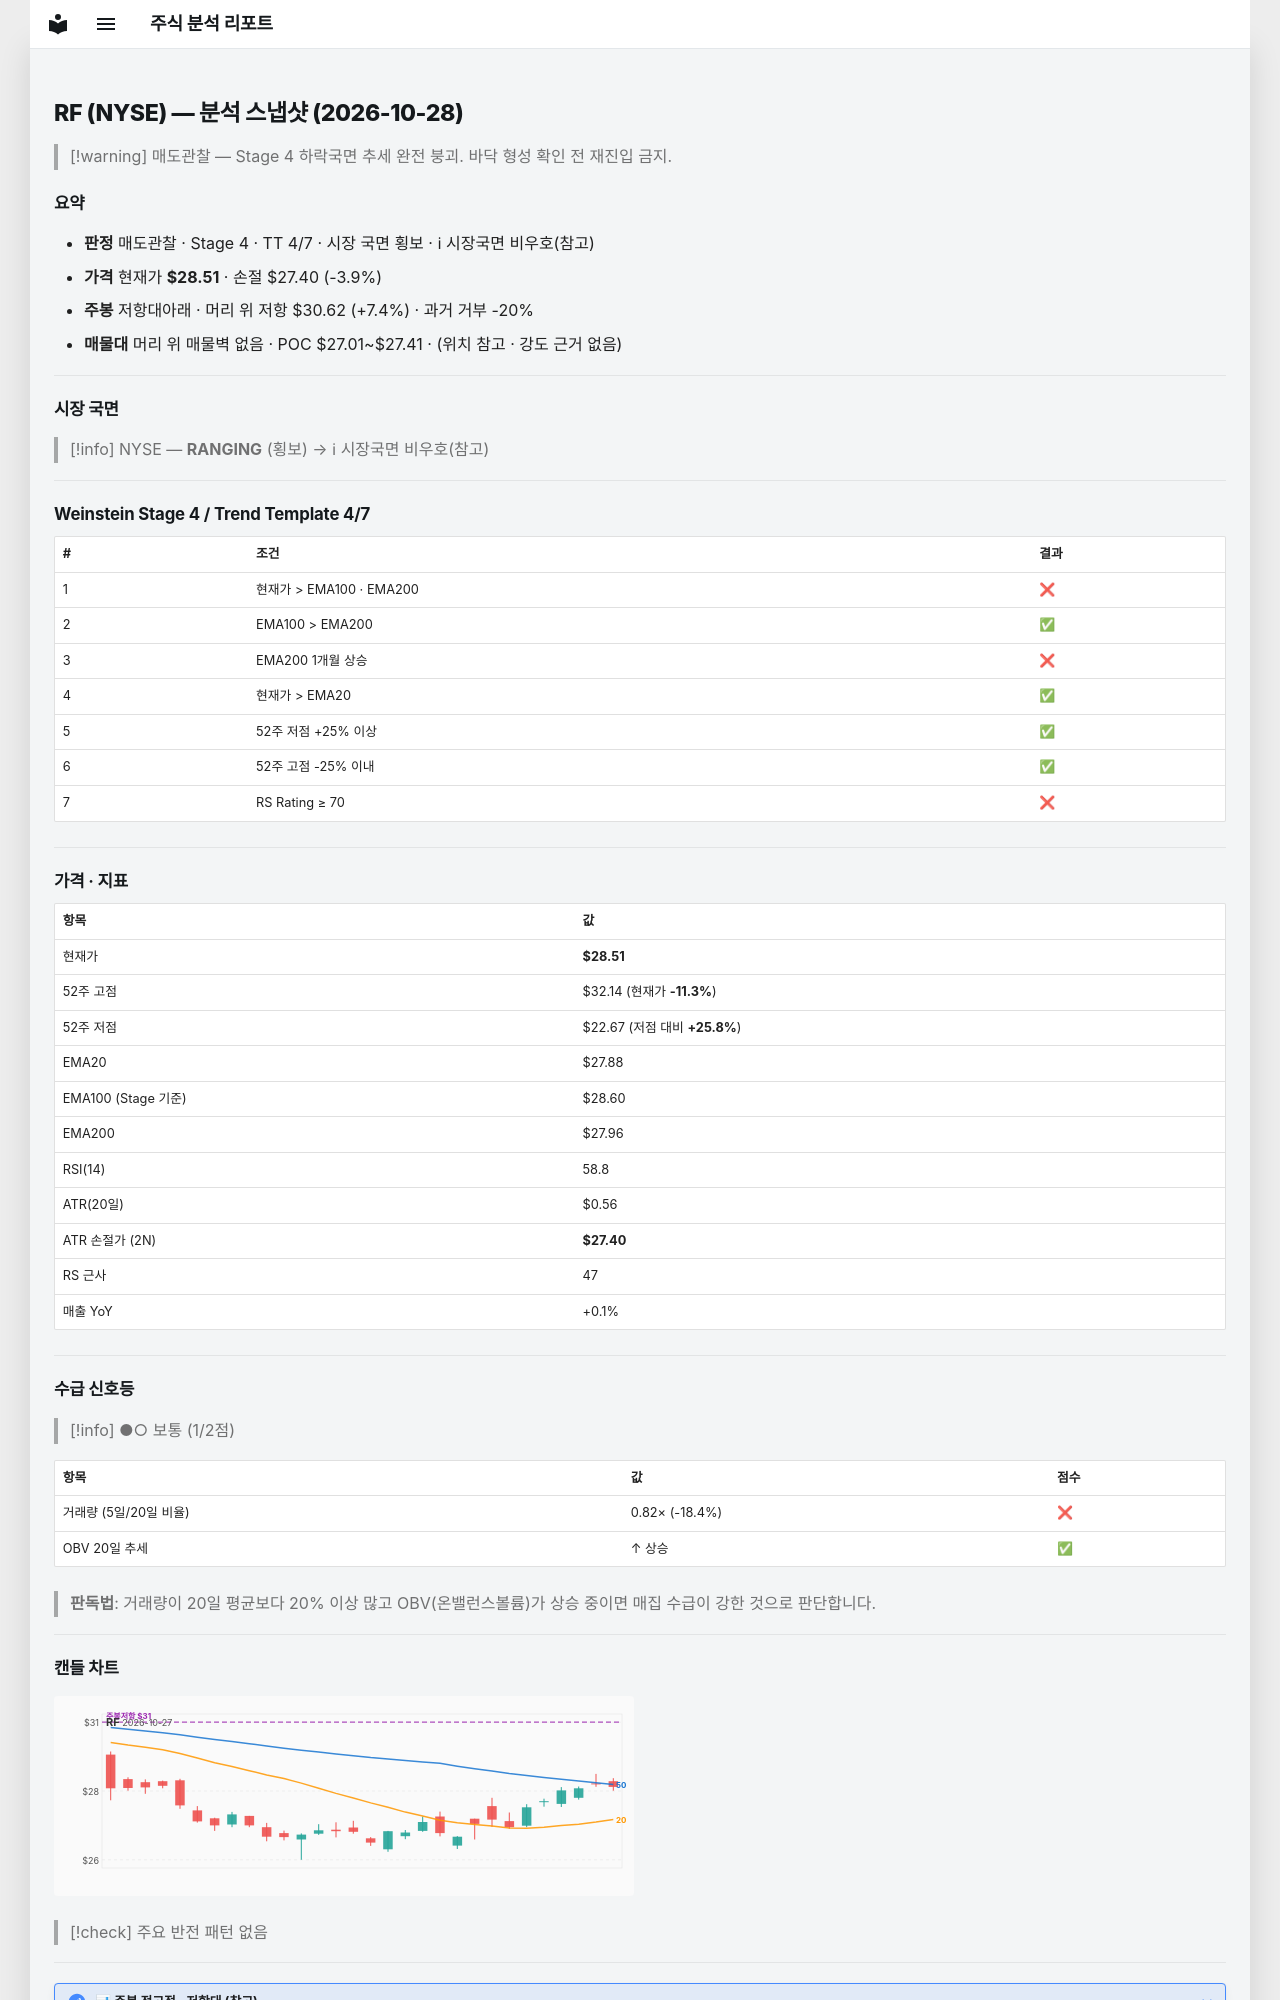

repository: soloandco/stock-reports · page: snapshots/RF-2026-10-28/index.html · generator: mkdocs

---
type: analysis-snapshot
title: RF 분석 스냅샷
ticker: RF
market: NYSE
created: 2026-10-28
updated: 2026-10-28
bar-date: 2026-10-27
verdict: 매도관찰
real-rr: 1.90
sma50-gap-pct: 2.3
weekly-position: 저항대아래
weekly-overhead-price: 30.62
weekly-overhead-pct: 7.4
stage: 4
trend-template-score: 4
tt-max: 7
ma-set: ema-20-100-200
price: 28.514999389648438
stop-price: 27.402419428102196
market-regime: RANGING
supply-demand-score: 1/2
supply-demand-label: 보통
status: tracking
tags:
  - stock-agent
  - watchlist
  - RF
  - analysis
related:
  - "[[analysis-template]]"
---

# RF (NYSE) — 분석 스냅샷 (2026-10-28)

> [!warning] 매도관찰 — Stage 4 하락국면
> 추세 완전 붕괴. 바닥 형성 확인 전 재진입 금지.

## 요약

- **판정** 매도관찰 · Stage 4 · TT 4/7 · 시장 국면 횡보 · ℹ 시장국면 비우호(참고)
- **가격** 현재가 **$28.51** · 손절 $27.40 (-3.9%)
- **주봉** 저항대아래 · 머리 위 저항 $30.62 (+7.4%) · 과거 거부 -20%
- **매물대** 머리 위 매물벽 없음 · POC $27.01~$27.41 · (위치 참고 · 강도 근거 없음)

---

## 시장 국면

> [!info] NYSE — **RANGING** (횡보) → ℹ 시장국면 비우호(참고)

---

## Weinstein Stage 4 / Trend Template 4/7

| # | 조건 | 결과 |
|---|------|------|
| 1 | 현재가 > EMA100 · EMA200 | ❌ |
| 2 | EMA100 > EMA200 | ✅ |
| 3 | EMA200 1개월 상승 | ❌ |
| 4 | 현재가 > EMA20 | ✅ |
| 5 | 52주 저점 +25% 이상 | ✅ |
| 6 | 52주 고점 -25% 이내 | ✅ |
| 7 | RS Rating ≥ 70 | ❌ |

---

## 가격 · 지표

| 항목 | 값 |
|------|---|
| 현재가 | **$28.51** |
| 52주 고점 | $32.14 (현재가 **-11.3%**) |
| 52주 저점 | $22.67 (저점 대비 **+25.8%**) |
| EMA20 | $27.88 |
| EMA100 (Stage 기준) | $28.60 |
| EMA200 | $27.96 |
| RSI(14) | 58.8 |
| ATR(20일) | $0.56 |
| ATR 손절가 (2N) | **$27.40** |
| RS 근사 | 47 |
| 매출 YoY | +0.1% |

---
## 수급 신호등

> [!info] ●○ 보통 (1/2점)

| 항목 | 값 | 점수 |
|------|------|------|
| 거래량 (5일/20일 비율) | 0.82× (-18.4%) | ❌ |
| OBV 20일 추세 | ↑ 상승 | ✅ |

> **판독법**: 거래량이 20일 평균보다 20% 이상 많고 OBV(온밸런스볼륨)가 상승 중이면 매집 수급이 강한 것으로 판단합니다.

---
